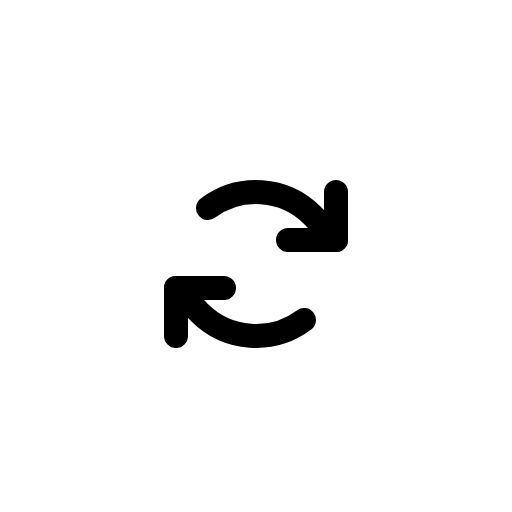
t = 0.00 s
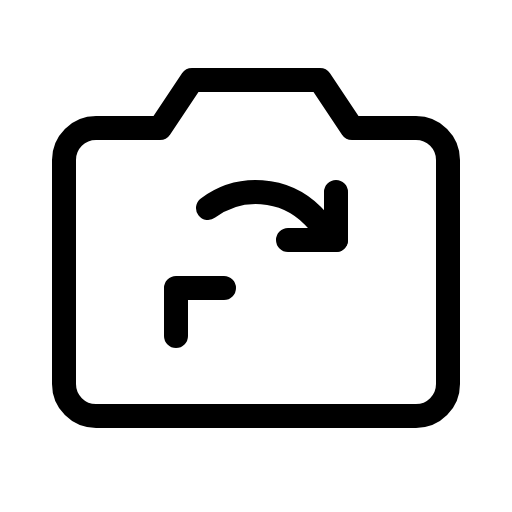
t = 1.20 s
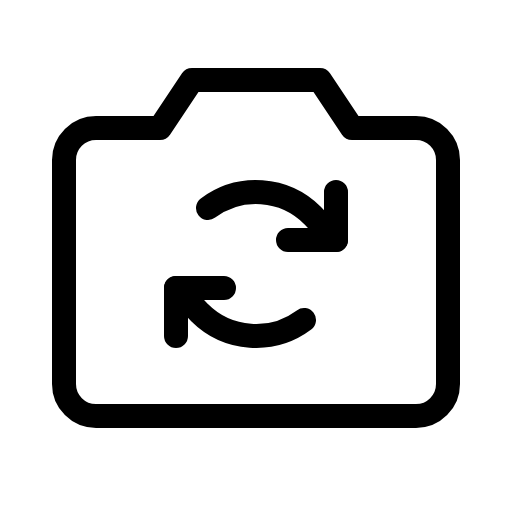
t = 1.58 s
t = 1.95 s: frame unchanged from t = 1.58 s, image omitted
t = 2.33 s: frame unchanged from t = 1.58 s, image omitted

The animated SVG that drew these frames (rendered in a browser with its animation timeline set to each time). Animation: 1 CSS @keyframes rule; one cycle of 2.70 s, repeats indefinitely.

<svg xmlns="http://www.w3.org/2000/svg" viewBox="0 0 256 256">
  <style>
    .draw-line {
      stroke-dasharray: 2000;
      stroke-dashoffset: 0;
    }
    svg:hover .draw-line {
      animation: phosphor-draw-in 1.5s ease-in-out infinite alternate;
    }
    @keyframes phosphor-draw-in {
      0%   { stroke-dashoffset: 2000; }
      100% { stroke-dashoffset: 0; }
    }
  </style><rect width="256" height="256" fill="none"/><path d="M208,208H48a16,16,0,0,1-16-16V80A16,16,0,0,1,48,64H80L96,40h64l16,24h32a16,16,0,0,1,16,16V192A16,16,0,0,1,208,208Z" fill="none" stroke="currentColor" stroke-linecap="round" stroke-linejoin="round" stroke-width="12" class="draw-line" pathLength="1" style="animation-delay: 0s"/><polyline points="168 96 168 120 144 120" fill="none" stroke="currentColor" stroke-linecap="round" stroke-linejoin="round" stroke-width="12" class="draw-line" pathLength="1" style="animation-delay: 0.3s"/><polyline points="112 144 88 144 88 168" fill="none" stroke="currentColor" stroke-linecap="round" stroke-linejoin="round" stroke-width="12" class="draw-line" pathLength="1" style="animation-delay: 0.6s"/><path d="M168,120l-11.72-12.28A40,40,0,0,0,104,104" fill="none" stroke="currentColor" stroke-linecap="round" stroke-linejoin="round" stroke-width="12" class="draw-line" pathLength="1" style="animation-delay: 0.9s"/><path d="M152,160a40,40,0,0,1-52.28-3.73L88,144" fill="none" stroke="currentColor" stroke-linecap="round" stroke-linejoin="round" stroke-width="12" class="draw-line" pathLength="1" style="animation-delay: 1.2s"/></svg>
